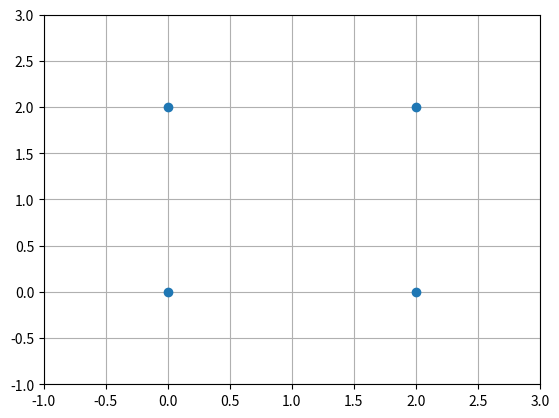

This chart was generated by the following Python code:
#! python
#
# in linux use #! /usr/bin/python

# Generate a square trajectory and plot in x-y


print('running make_square_path.py')

import matplotlib.pyplot as plt

plt.plot([0,2,2,0],[0,0,2,2],'o')
plt.axis([-1,3,-1,3])
plt.grid(True)
plt.show()
